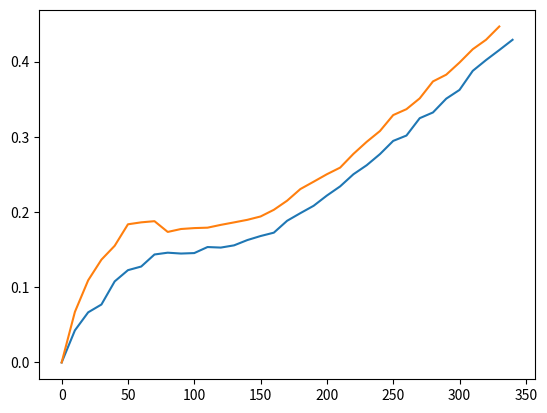

Reproduce this figure in Python.
import numpy as np
import matplotlib.pyplot as plt

data = [
0.000000, 0.000000,
10.000000, 0.042693,
20.000000, 0.066663,
30.000000, 0.077059,
40.000000, 0.107808,
50.000000, 0.122727,
60.000000, 0.127571,
70.000000, 0.143571,
80.000000, 0.145961,
90.000000, 0.144828,
100.000000, 0.145448,
110.000000, 0.153471,
120.000000, 0.152754,
130.000000, 0.155708,
140.000000, 0.162725,
150.000000, 0.168106,
160.000000, 0.172581,
170.000000, 0.188365,
180.000000, 0.198519,
190.000000, 0.208305,
200.000000, 0.221922,
210.000000, 0.234127,
220.000000, 0.250211,
230.000000, 0.262222,
240.000000, 0.276997,
250.000000, 0.294575,
260.000000, 0.301704,
270.000000, 0.324781,
280.000000, 0.332410,
290.000000, 0.350738,
300.000000, 0.362366,
310.000000, 0.387739,
320.000000, 0.402044,
330.000000, 0.415357,
340.000000, 0.429012
    ]
data2 = [
    0.000000, 0.000000,
    10.000000, 0.067252,
    20.000000, 0.109248,
    30.000000, 0.136696,
    40.000000, 0.155143,
    50.000000, 0.183718,
    60.000000, 0.186312,
    70.000000, 0.187855,
    80.000000, 0.173557,
    90.000000, 0.177451,
    100.000000, 0.178663,
    110.000000, 0.179218,
    120.000000, 0.182942,
    130.000000, 0.186244,
    140.000000, 0.189642,
    150.000000, 0.194111,
    160.000000, 0.202972,
    170.000000, 0.215077,
    180.000000, 0.230554,
    190.000000, 0.240323,
    200.000000, 0.250263,
    210.000000, 0.259076,
    220.000000, 0.277314,
    230.000000, 0.293333,
    240.000000, 0.307682,
    250.000000, 0.328905,
    260.000000, 0.336775,
    270.000000, 0.351138,
    280.000000, 0.373661,
    290.000000, 0.382639,
    300.000000, 0.398757,
    310.000000, 0.416480,
    320.000000, 0.429017,
    330.000000, 0.446706,
]

a = [u for i, u in enumerate(data) if i % 2]
b = [u for i, u in enumerate(data) if not i % 2]
plt.plot(b, a)
a = [u for i, u in enumerate(data2) if i % 2]
b = [u for i, u in enumerate(data2) if not i % 2]
plt.plot(b, a)
plt.show()
